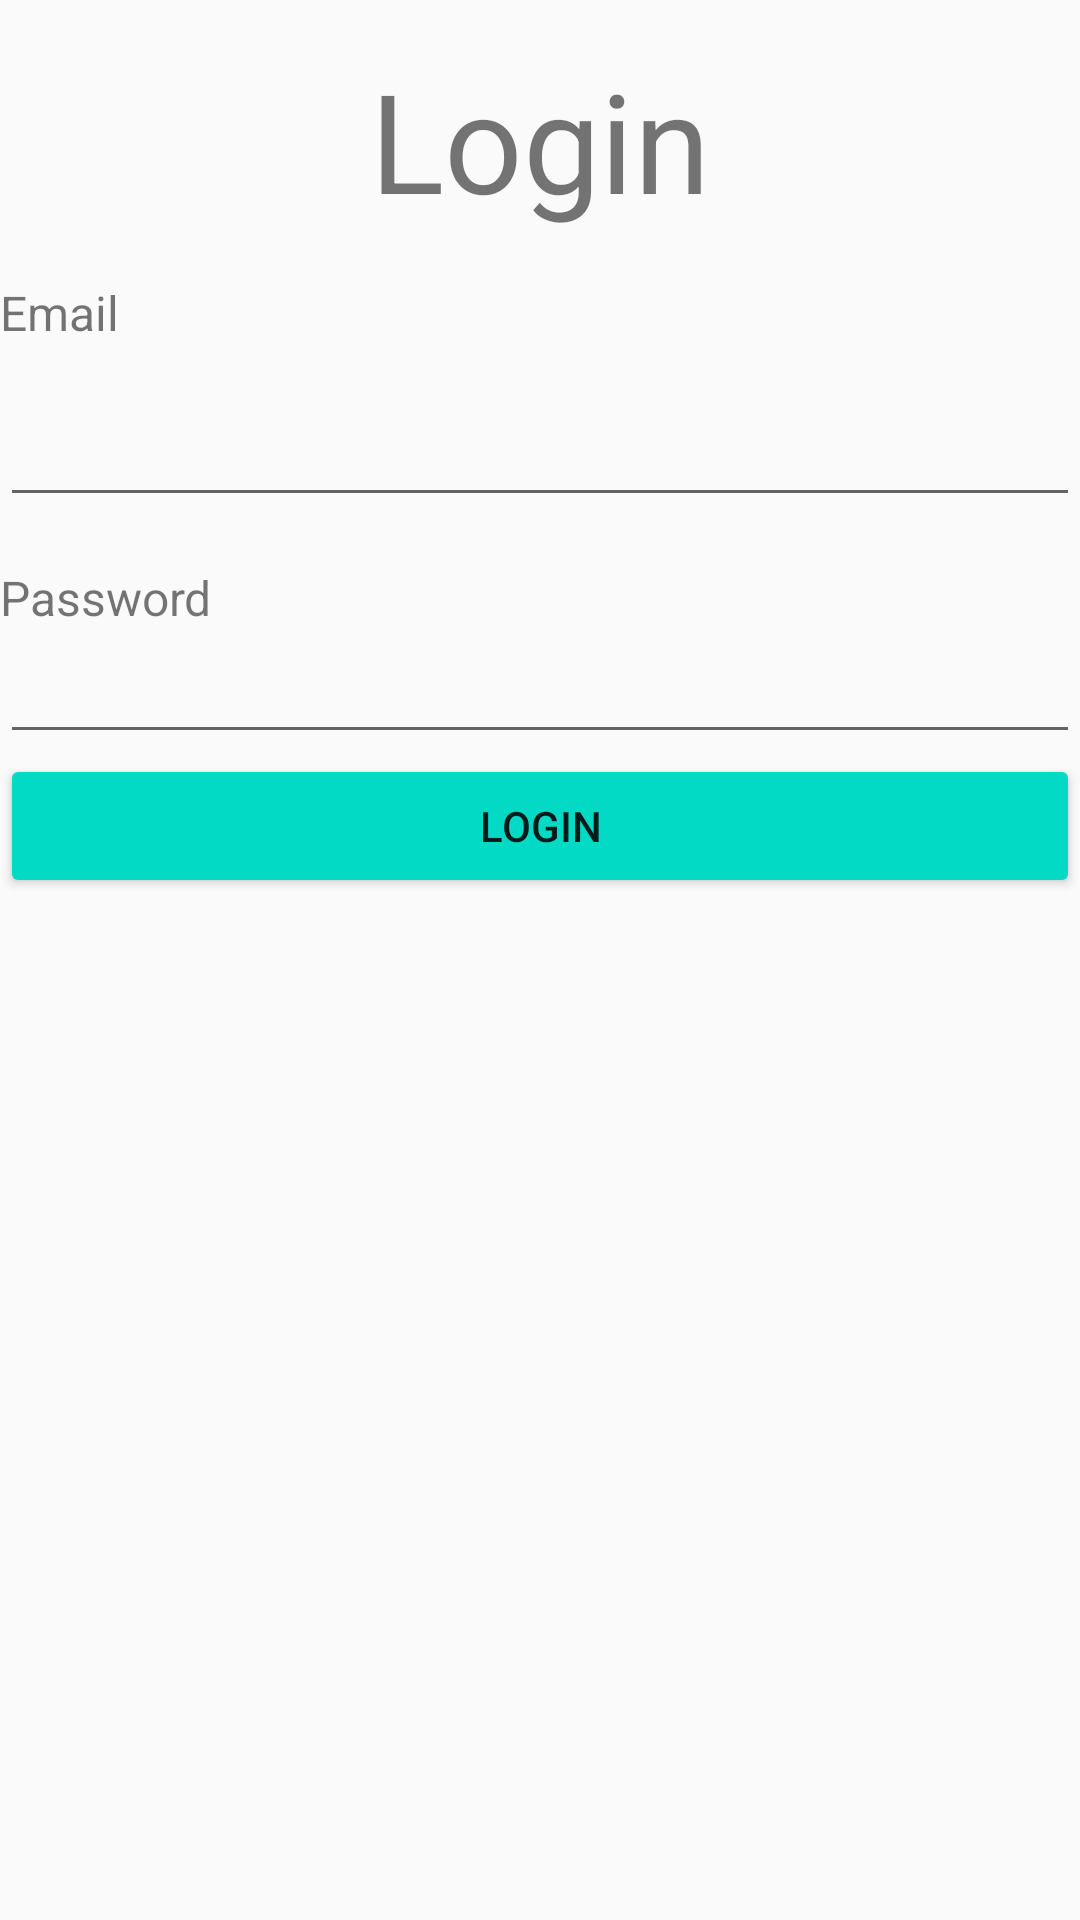

Here is an Android app screen rendered from its layout file. Give the layout XML and the strings, colors and styles it references.
<!-- AndroidManifest.xml: application theme MyTheme -->
<!-- res/layout/fragment_login.xml -->
<?xml version="1.0" encoding="utf-8"?>
<LinearLayout
    xmlns:android="http://schemas.android.com/apk/res/android"
    android:layout_width="match_parent"
    android:layout_height="wrap_content"
    android:layout_gravity="center_vertical"
    android:layout_marginHorizontal="16dp"
    android:orientation="vertical">

    <TextView
        android:layout_width="match_parent"
        android:layout_height="wrap_content"
        android:text="@string/login"
        android:textSize="46sp"
        android:gravity="center_horizontal"
        android:layout_marginVertical="16dp" />

    <TextView
        android:labelFor="@id/email_edit_text"
        android:id="@+id/email_text_view"
        android:layout_width="match_parent"
        android:layout_height="wrap_content"
        android:text="@string/email"
        android:textSize="16sp" />

    <EditText
        android:id="@+id/email_edit_text"
        android:layout_width="match_parent"
        android:layout_height="wrap_content"
        android:layout_marginVertical="16dp"
        android:inputType="textEmailAddress"
        android:autofillHints="@string/email" />

    <TextView
        android:id="@+id/password_text_view"
        android:labelFor="@id/pasword_edit_text"
        android:layout_width="match_parent"
        android:layout_height="wrap_content"
        android:text="@string/password"
        android:textSize="16sp" />

    <EditText
        android:id="@+id/pasword_edit_text"
        android:layout_width="match_parent"
        android:layout_height="wrap_content"
        android:inputType="textPassword"
        android:autofillHints="@string/password" />

    <Button
        android:id="@+id/login_button"
        android:layout_width="match_parent"
        android:layout_height="wrap_content"
        android:backgroundTint="@color/colorAccent"
        android:text="@string/login" />

</LinearLayout>
<!-- resources referenced by this layout -->
<resources>
  <color name="colorAccent">#03DAC5</color>
  <string name="email">Email</string>
  <string name="login">Login</string>
  <string name="password">Password</string>
  <style name="MyTheme" parent="Theme.AppCompat.Light.NoActionBar">
          <item name="colorPrimary">@color/myPrimary</item>
          <item name="colorPrimaryDark">@color/myPrimaryDark</item>
          <item name="tabBackgroundColor">@color/myPrimaryDark</item>
          <item name="toolbarBackgroundColor">@color/myPrimaryDark</item>
          <item name="textDarkColor">@color/myPrimaryDark</item>
          <item name="textTabColor">@color/myText</item>
          <item name="textWhiteColor">@color/myTextLight</item>
          <item name="detailBackground">@color/myLayoutColor</item>
      </style>
  <color name="myPrimary">#128C7E</color>
  <color name="myPrimaryDark">#075e54</color>
  <color name="myText">#41a290</color>
  <color name="myTextLight">#FFFFFF</color>
  <color name="myLayoutColor">#EEEEEE</color>
</resources>
